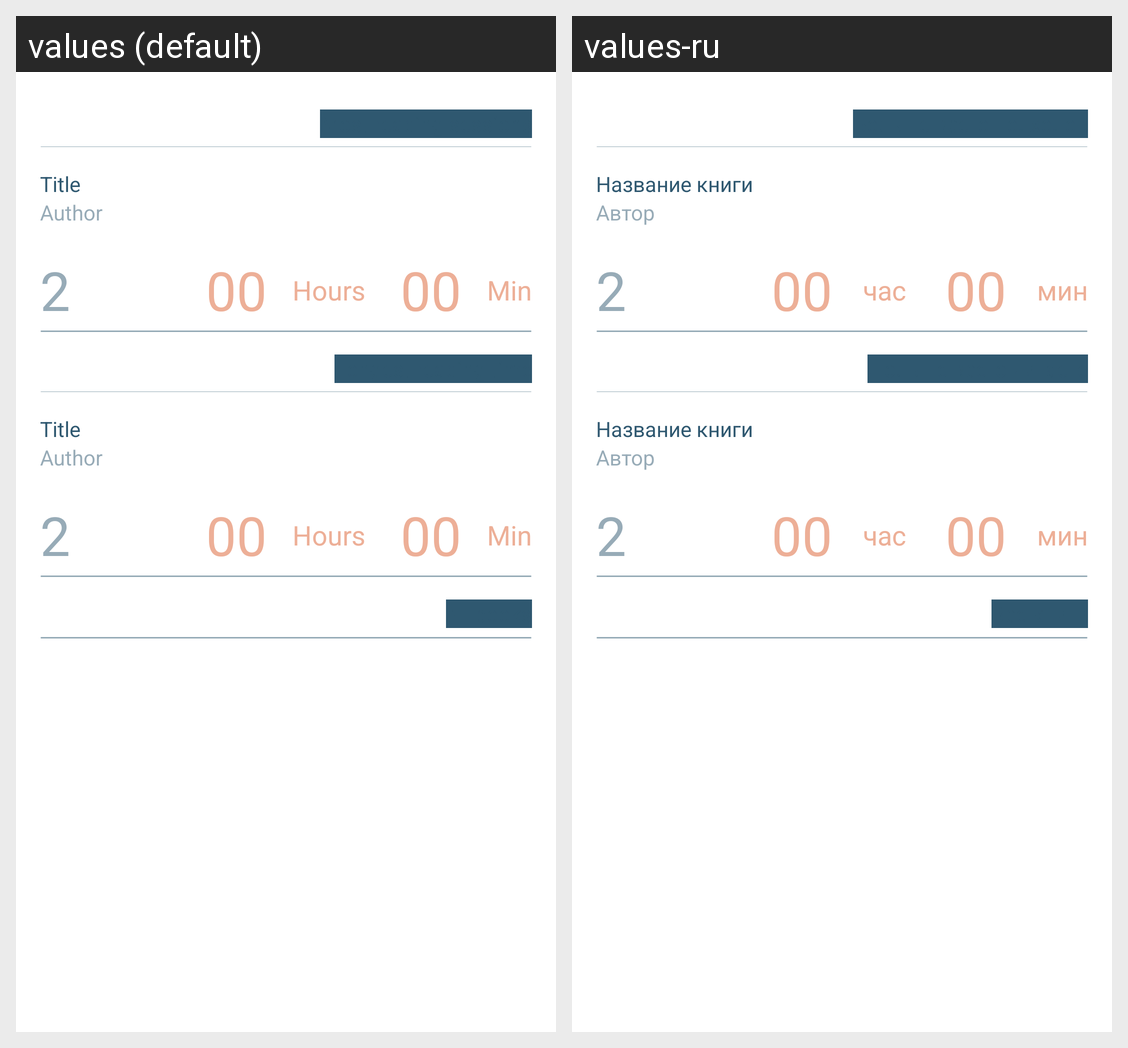

Locale-by-locale string values for the Android screen shown in this grid:
Android screen res/layout/fragment_books_statistics.xml rendered under 2 locales, left to right: values (default), values-ru. Device: Nexus 5 (rendered at 1080×1920; each locale shown at half size, 540×960, under a caption strip naming it); theme AppTheme.
Strings drawn on this screen, with the default value and each locale's value (text and hints the layout hard-codes, and strings that could not be matched under every locale, appear in the picture but are not listed):

book_name
  values: Title
  values-ru: Название книги

hours_static
  values: Hours
  values-ru: час

minutes_static
  values: Min
  values-ru: мин

author_name
  values: Author
  values-ru: Автор
